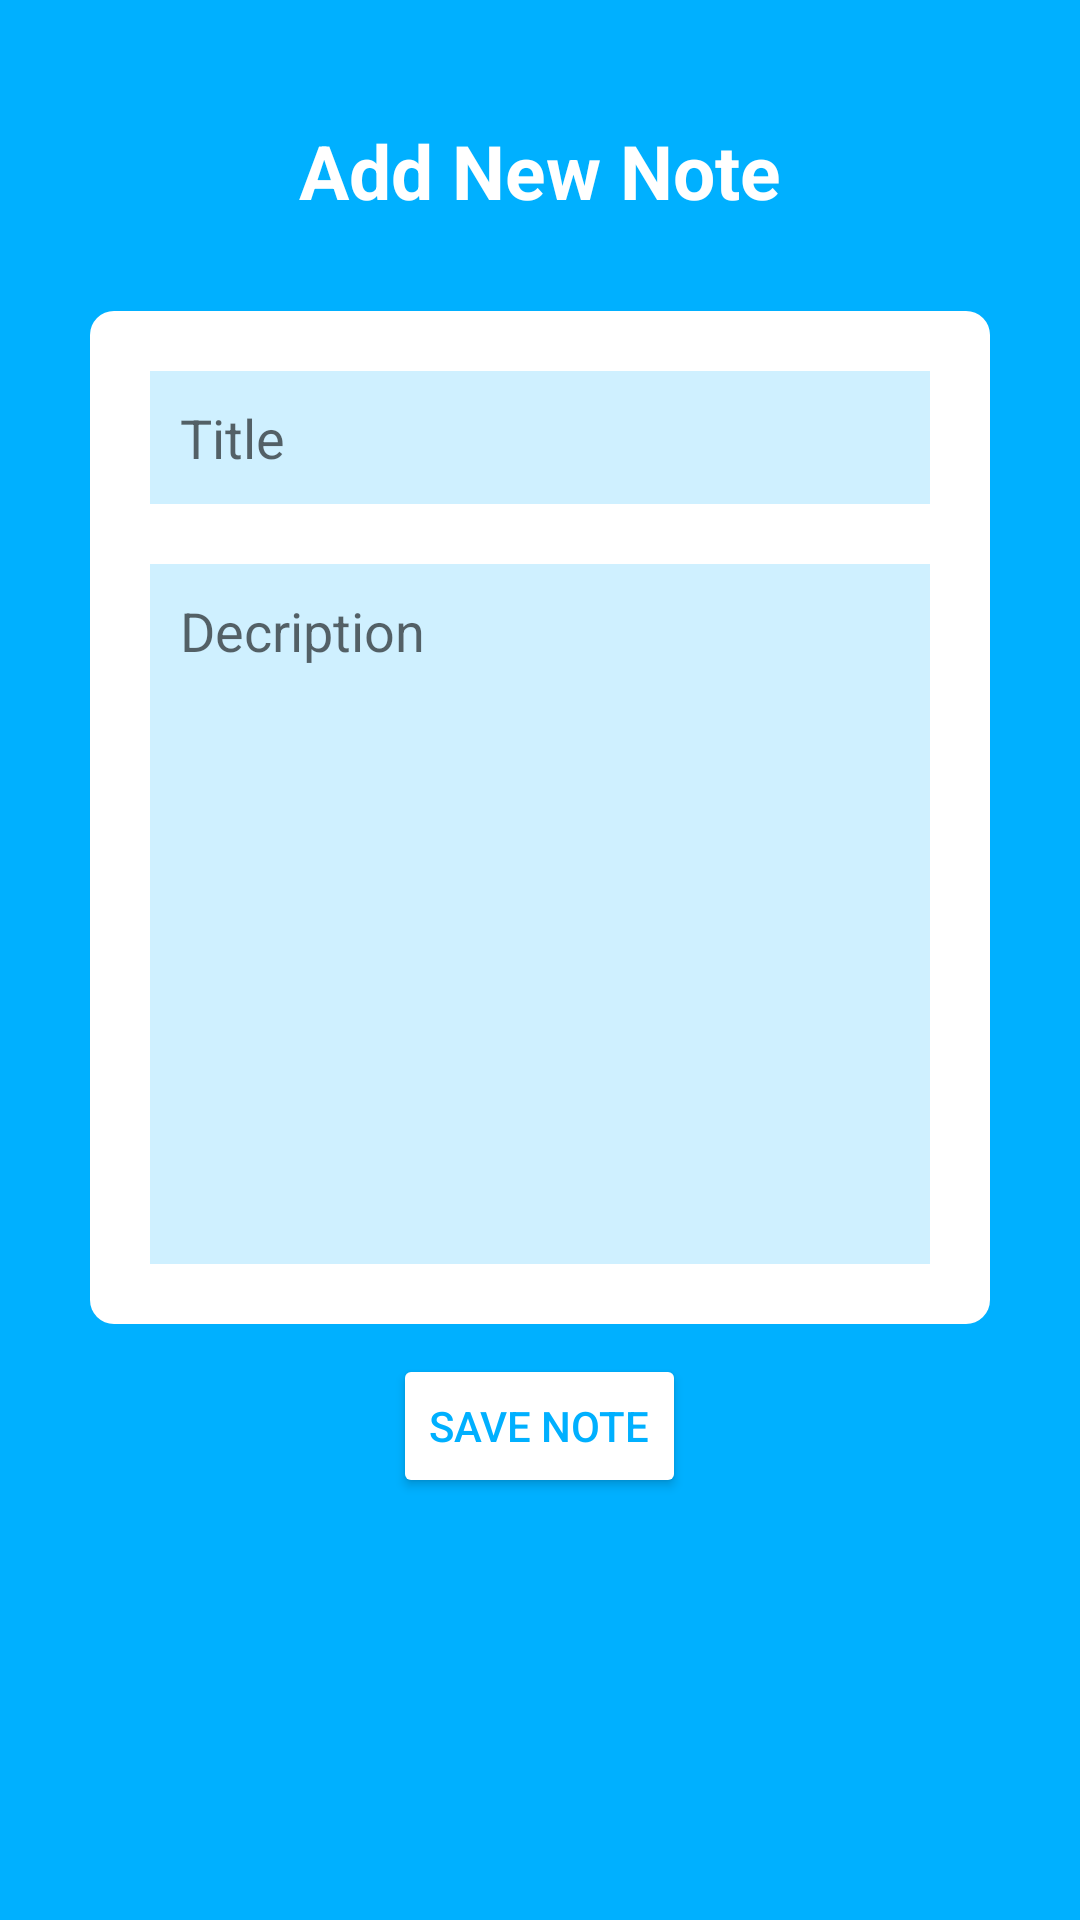

Here is an Android app screen rendered from its layout file. Give the layout XML and the strings, colors and styles it references.
<!-- AndroidManifest.xml: application theme Theme.SimpleTask02 -->
<!-- res/layout/activity_add_note.xml -->
<?xml version="1.0" encoding="utf-8"?>
<LinearLayout xmlns:android="http://schemas.android.com/apk/res/android"
    xmlns:app="http://schemas.android.com/apk/res-auto"
    xmlns:tools="http://schemas.android.com/tools"
    android:layout_width="match_parent"
    android:layout_height="match_parent"
    android:orientation="vertical"
    android:background="#00B0FF"
    android:padding="20dp"
    tools:context=".AddNoteActivity">


    <TextView
        android:layout_width="match_parent"
        android:layout_height="wrap_content"
        android:id="@+id/titletextview"
        android:text="Add New Note"
        android:textColor="@color/white"
        android:textSize="25dp"
        android:textStyle="bold"
        android:gravity="center"
        android:layout_margin="20dp"/>

    <LinearLayout
        android:layout_width="match_parent"
        android:layout_height="wrap_content"
        android:orientation="vertical"
        android:padding="10dp"
        android:layout_margin="10dp"
        android:background="@drawable/rounded_corner">
        <EditText
            android:layout_width="match_parent"
            android:layout_height="wrap_content"
            android:id="@+id/titleinput"
            android:hint="Title"
            android:background="#3000B0FF"
            android:padding="10dp"
            android:layout_margin="10dp"/>
        <EditText
            android:layout_width="match_parent"
            android:layout_height="wrap_content"
            android:id="@+id/descriptioninput"
            android:hint="Decription"
            android:background="#3000B0FF"
            android:padding="10dp"
            android:layout_margin="10dp"
            android:lines="10"
            android:gravity="top"/>


    </LinearLayout>

    <Button
        android:layout_width="wrap_content"
        android:layout_height="wrap_content"
        android:id="@+id/save_btn"
        android:text="SAVE NOTE"
        android:layout_gravity="center"
        android:backgroundTint="@color/white"
        android:textColor="#00B0FF"/>


</LinearLayout>
<!-- resources referenced by this layout -->
<resources>
  <!-- drawable rounded_corner (drawable) -->
  <?xml version="1.0" encoding="utf-8"?>
  <shape xmlns:android="http://schemas.android.com/apk/res/android">
      android:shape="rectangle">
      <solid android:color="@color/white"/>
      <corners android:radius="8dp"></corners>
  </shape>
  <style name="Theme.SimpleTask02" parent="Theme.AppCompat.Light.DarkActionBar">
          
          <item name="colorPrimary">@color/purple_500</item>
          <item name="colorPrimaryDark">@color/purple_700</item>
          <item name="colorAccent">@color/teal_200</item>
          
      </style>
  <!-- not gathered from this repository: default colours our renderer supplied (Android Studio template values) -->
  <color name="purple_500">#FF6200EE</color>
  <color name="purple_700">#FF3700B3</color>
  <color name="teal_200">#FF03DAC5</color>
  <color name="white">#FFFFFFFF</color>
</resources>
